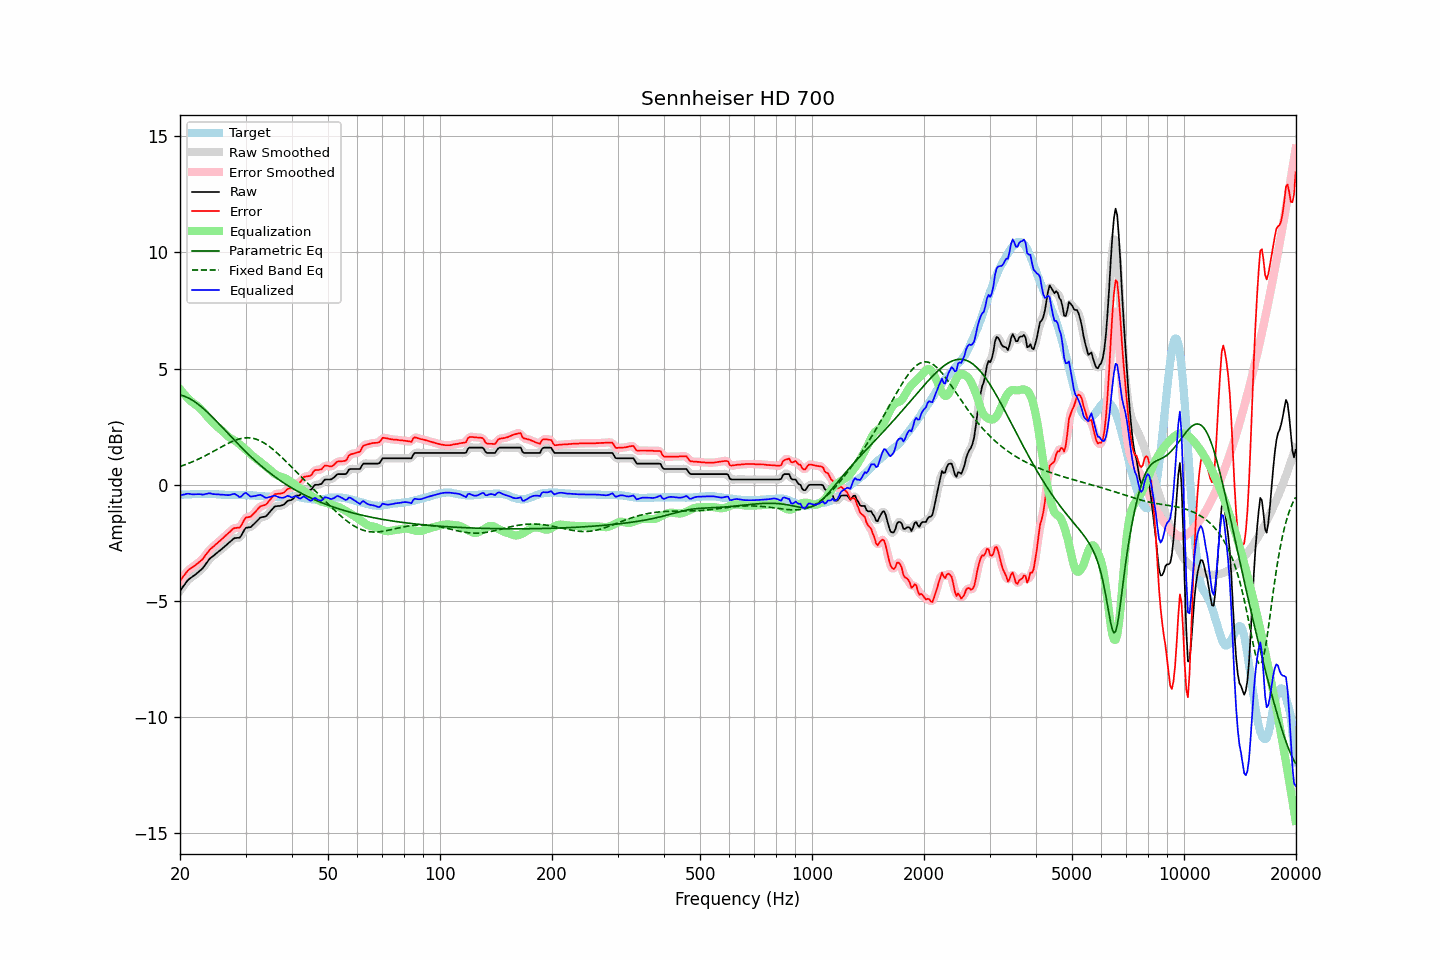

Data behind this chart, as committed beside it:
frequency, raw, error, smoothed, error_smoothed, equalization, parametric_eq, fixed_band_eq, equalized_raw, equalized_smoothed, target
20.00, -4.56, -4.14, -4.57, -4.14, 4.12, 3.87, 0.79, -0.44, -0.45, -0.42
20.20, -4.47, -4.05, -4.46, -4.04, 4.03, 3.85, 0.81, -0.44, -0.43, -0.42
20.40, -4.37, -3.94, -4.37, -3.95, 3.95, 3.83, 0.84, -0.42, -0.42, -0.42
20.61, -4.28, -3.87, -4.27, -3.86, 3.87, 3.80, 0.86, -0.41, -0.41, -0.41
20.81, -4.18, -3.76, -4.18, -3.77, 3.79, 3.77, 0.89, -0.39, -0.39, -0.41
21.02, -4.10, -3.69, -4.11, -3.69, 3.72, 3.74, 0.91, -0.38, -0.39, -0.41
21.23, -4.04, -3.63, -4.04, -3.63, 3.65, 3.71, 0.94, -0.39, -0.39, -0.41
21.44, -3.99, -3.58, -3.99, -3.58, 3.58, 3.67, 0.97, -0.41, -0.40, -0.40
21.66, -3.94, -3.54, -3.94, -3.53, 3.53, 3.63, 1.00, -0.41, -0.41, -0.40
21.87, -3.89, -3.48, -3.89, -3.49, 3.48, 3.58, 1.03, -0.41, -0.41, -0.40
22.09, -3.84, -3.43, -3.84, -3.43, 3.43, 3.53, 1.06, -0.41, -0.41, -0.40
22.31, -3.78, -3.38, -3.78, -3.38, 3.38, 3.48, 1.09, -0.40, -0.40, -0.39
22.54, -3.72, -3.32, -3.72, -3.33, 3.32, 3.43, 1.12, -0.40, -0.40, -0.40
22.76, -3.66, -3.26, -3.66, -3.27, 3.25, 3.37, 1.16, -0.41, -0.41, -0.39
22.99, -3.60, -3.21, -3.59, -3.19, 3.18, 3.31, 1.19, -0.42, -0.41, -0.39
23.22, -3.51, -3.12, -3.51, -3.11, 3.10, 3.25, 1.23, -0.41, -0.41, -0.39
23.45, -3.41, -3.01, -3.41, -3.02, 3.02, 3.19, 1.26, -0.39, -0.40, -0.39
23.69, -3.32, -2.93, -3.31, -2.92, 2.94, 3.13, 1.30, -0.38, -0.38, -0.39
23.92, -3.22, -2.83, -3.23, -2.84, 2.86, 3.06, 1.33, -0.36, -0.37, -0.38
24.16, -3.15, -2.75, -3.16, -2.76, 2.78, 2.99, 1.37, -0.37, -0.38, -0.39
24.40, -3.10, -2.70, -3.09, -2.70, 2.71, 2.92, 1.41, -0.39, -0.39, -0.39
24.65, -3.04, -2.65, -3.04, -2.64, 2.64, 2.85, 1.45, -0.40, -0.40, -0.39
24.89, -2.98, -2.57, -2.98, -2.58, 2.57, 2.78, 1.49, -0.40, -0.41, -0.40
25.14, -2.93, -2.52, -2.93, -2.52, 2.51, 2.71, 1.52, -0.41, -0.41, -0.40
25.39, -2.87, -2.45, -2.87, -2.46, 2.46, 2.64, 1.56, -0.41, -0.42, -0.41
25.65, -2.82, -2.41, -2.82, -2.40, 2.40, 2.57, 1.60, -0.42, -0.42, -0.41
25.91, -2.76, -2.34, -2.76, -2.34, 2.34, 2.49, 1.64, -0.43, -0.42, -0.42
26.16, -2.70, -2.27, -2.70, -2.27, 2.27, 2.42, 1.68, -0.43, -0.43, -0.42
26.43, -2.64, -2.21, -2.64, -2.21, 2.20, 2.35, 1.71, -0.44, -0.44, -0.43
26.69, -2.58, -2.15, -2.58, -2.15, 2.14, 2.27, 1.75, -0.44, -0.44, -0.43
26.96, -2.52, -2.09, -2.52, -2.08, 2.08, 2.20, 1.78, -0.44, -0.45, -0.43
27.23, -2.46, -2.03, -2.46, -2.02, 2.02, 2.13, 1.82, -0.44, -0.44, -0.43
27.50, -2.40, -1.96, -2.39, -1.95, 1.98, 2.05, 1.85, -0.42, -0.41, -0.44
27.77, -2.34, -1.89, -2.34, -1.90, 1.94, 1.98, 1.88, -0.40, -0.40, -0.44
28.05, -2.29, -1.86, -2.30, -1.86, 1.90, 1.91, 1.91, -0.39, -0.40, -0.43
28.33, -2.29, -1.86, -2.29, -1.86, 1.86, 1.83, 1.93, -0.43, -0.43, -0.43
28.62, -2.28, -1.85, -2.29, -1.85, 1.81, 1.76, 1.95, -0.47, -0.48, -0.43
28.90, -2.28, -1.84, -2.26, -1.82, 1.75, 1.69, 1.97, -0.53, -0.51, -0.43
29.19, -2.20, -1.77, -2.18, -1.75, 1.69, 1.62, 1.99, -0.51, -0.49, -0.43
29.48, -2.07, -1.63, -2.07, -1.64, 1.63, 1.55, 2.00, -0.44, -0.44, -0.43
29.78, -1.94, -1.51, -1.95, -1.51, 1.57, 1.48, 2.01, -0.37, -0.38, -0.43
30.08, -1.85, -1.41, -1.87, -1.43, 1.51, 1.41, 2.02, -0.34, -0.36, -0.44
30.38, -1.84, -1.40, -1.84, -1.39, 1.44, 1.35, 2.02, -0.40, -0.40, -0.44
30.68, -1.83, -1.39, -1.82, -1.38, 1.37, 1.28, 2.02, -0.46, -0.45, -0.44
30.99, -1.82, -1.37, -1.80, -1.35, 1.31, 1.22, 2.01, -0.51, -0.49, -0.45
31.30, -1.75, -1.30, -1.76, -1.30, 1.25, 1.15, 2.00, -0.50, -0.50, -0.45
31.61, -1.69, -1.23, -1.69, -1.23, 1.20, 1.09, 1.99, -0.49, -0.49, -0.46
31.93, -1.62, -1.16, -1.62, -1.15, 1.15, 1.02, 1.97, -0.48, -0.47, -0.46
32.24, -1.55, -1.07, -1.55, -1.07, 1.09, 0.96, 1.95, -0.46, -0.45, -0.47
32.57, -1.48, -1.00, -1.48, -1.00, 1.04, 0.90, 1.92, -0.45, -0.44, -0.48
32.89, -1.41, -0.93, -1.42, -0.94, 0.98, 0.84, 1.89, -0.43, -0.44, -0.48
33.22, -1.39, -0.91, -1.39, -0.90, 0.93, 0.78, 1.85, -0.46, -0.47, -0.48
33.55, -1.38, -0.89, -1.38, -0.89, 0.87, 0.72, 1.81, -0.51, -0.51, -0.49
33.89, -1.37, -0.87, -1.36, -0.86, 0.82, 0.67, 1.77, -0.55, -0.54, -0.50
34.23, -1.32, -0.82, -1.31, -0.80, 0.76, 0.61, 1.73, -0.56, -0.55, -0.50
34.57, -1.24, -0.73, -1.25, -0.73, 0.70, 0.56, 1.68, -0.54, -0.55, -0.51
34.92, -1.16, -0.65, -1.16, -0.65, 0.64, 0.50, 1.62, -0.52, -0.52, -0.51
35.27, -1.08, -0.57, -1.07, -0.56, 0.58, 0.45, 1.57, -0.50, -0.50, -0.51
35.62, -1.00, -0.49, -1.00, -0.48, 0.52, 0.40, 1.51, -0.48, -0.48, -0.51
35.97, -0.93, -0.41, -0.95, -0.42, 0.47, 0.35, 1.46, -0.46, -0.48, -0.52
... 635 more rows
